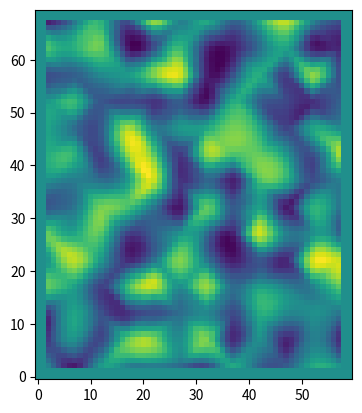

Recreate this plot in Python.

import numpy as np
import matplotlib.pyplot as plt
from scipy.interpolate import griddata


W=70
L=60
def make_disorder(L,W,length_scale):
    np.random.seed(2)
    xs=np.arange(start=np.floor(length_scale/2),stop=L,step=length_scale)
    ys=np.arange(start=np.floor(length_scale/2),stop=W,step=length_scale)
    XS,YS=np.meshgrid(xs,ys)
    points=np.array([XS.flatten(),YS.flatten()]).T
    disorder=np.random.uniform(-1,1,size=(len(xs),len(ys)))

            
    grid_x,grid_y=np.meshgrid(np.arange(L),np.arange(W))
    
    
    disorder_int=griddata(points,disorder.flatten(),(grid_x,grid_y),method='cubic')


    return np.nan_to_num(disorder_int)

if __name__=="__main__":
    dis=make_disorder(L,W,5)*0.1
    plt.figure()
    plt.imshow(dis,origin='lower')
    # plt.colorbar()